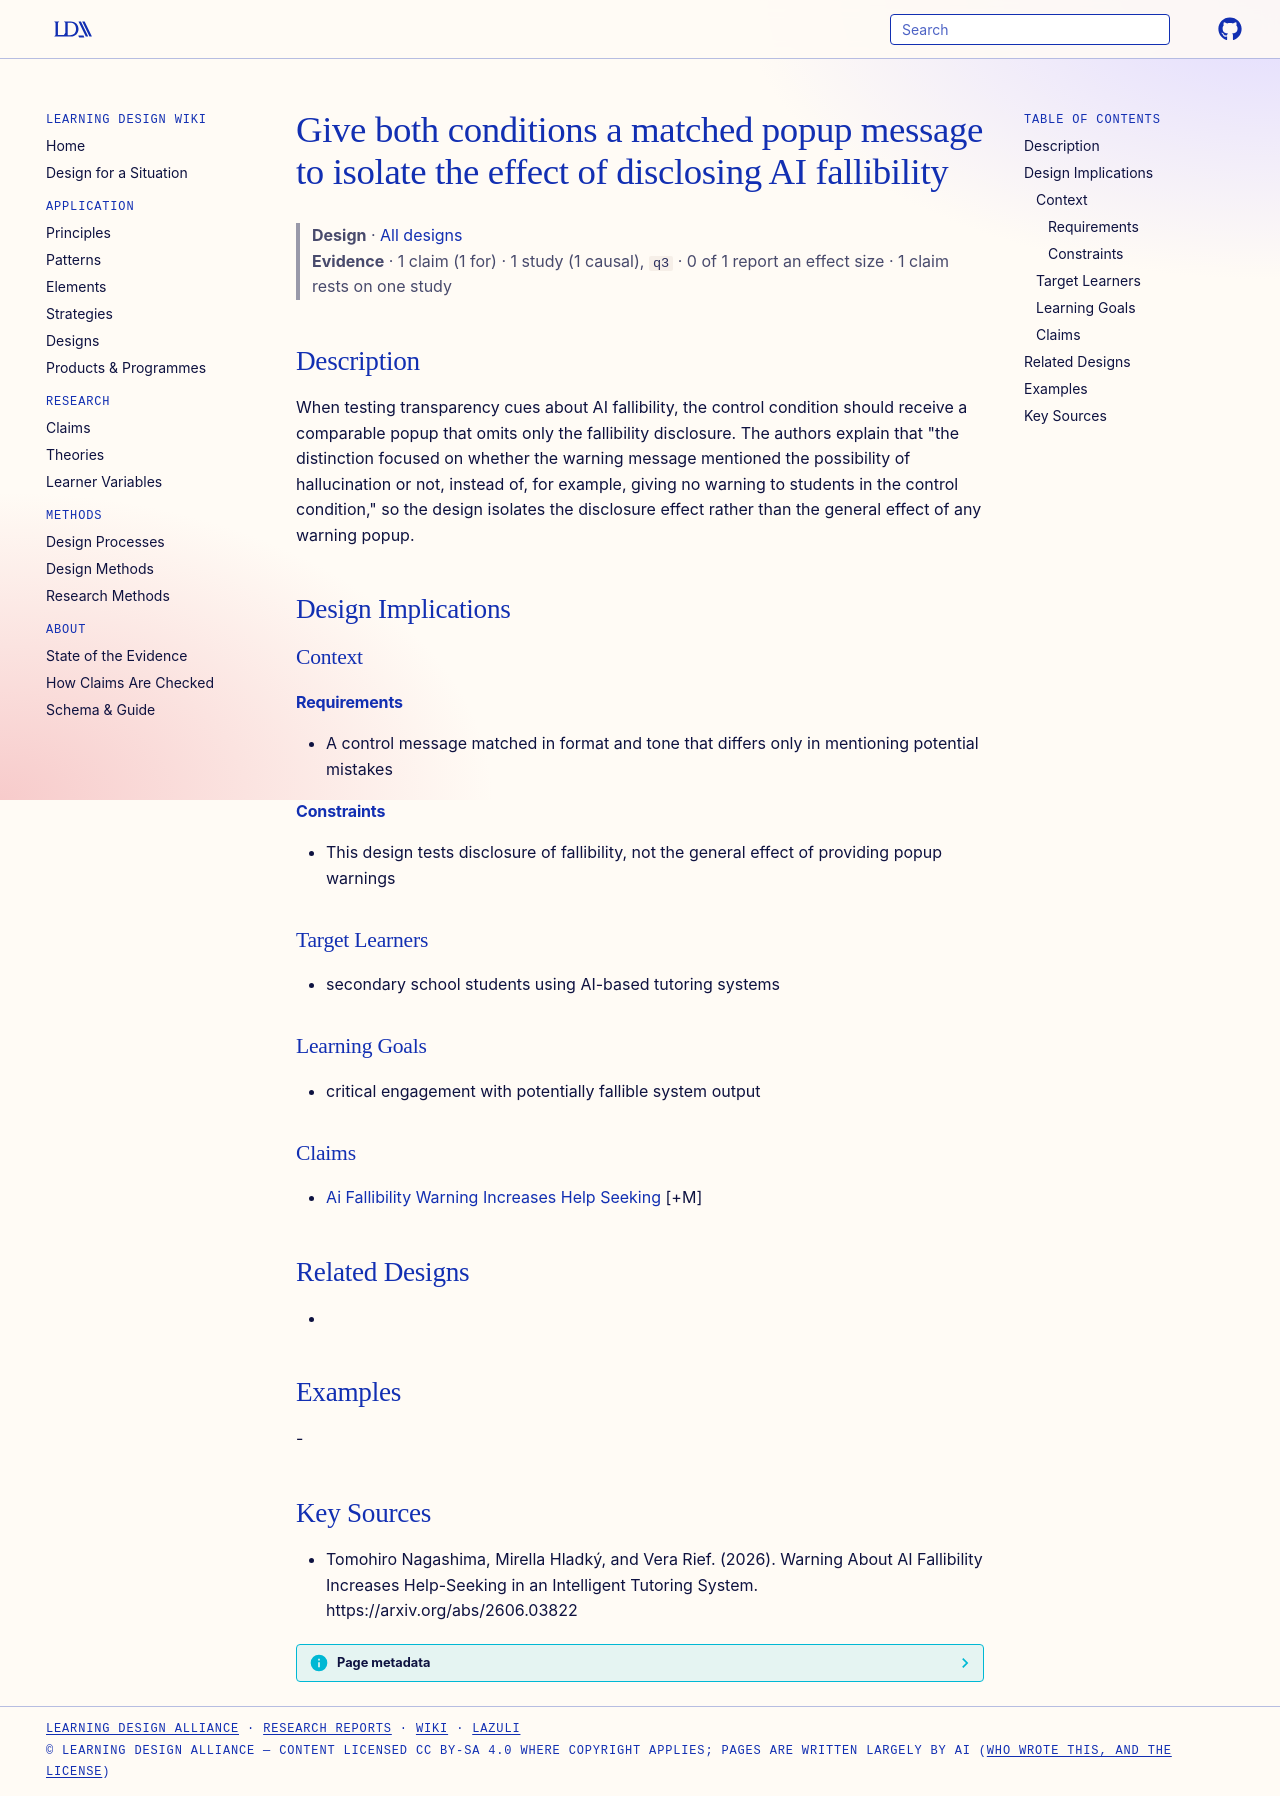

repository: Learning-Design-Alliance/learning-wiki · page: designs/matched-popup-message-isolate-fallibility-disclosure/index.html · generator: mkdocs

---
type: design
id: matched-popup-message-isolate-fallibility-disclosure
title: Give both conditions a matched popup message to isolate the effect of disclosing AI fallibility
description: When testing transparency cues about AI fallibility, the control condition should receive a comparable popup that omits only the fallibility disclosure.
status: review
generated:
  by: "process:settle-candidates"
  at: 2026-10-10
sources:
  - id: tomohiro-nagashima-2026
    resource: "https://arxiv.org/abs/2606.03822"
    title: "Tomohiro Nagashima, Mirella Hladký, and Vera Rief. (2026). Warning About AI Fallibility Increases Help-Seeking in an Intelligent Tutoring System. https://arxiv.org/abs/2606.03822"
    author: Tomohiro Nagashima, Mirella Hladký, and Vera Rief
---

# Give both conditions a matched popup message to isolate the effect of disclosing AI fallibility

> **Design** · [All designs](index.md)
> **Evidence** · 1 claim (1 for) · 1 study (1 causal), `q3` · 0 of 1 report an effect size · 1 claim rests on one study

## Description
When testing transparency cues about AI fallibility, the control condition should receive a comparable popup that omits only the fallibility disclosure. The authors explain that "the distinction focused on whether the warning message mentioned the possibility of hallucination or not, instead of, for example, giving no warning to students in the control condition," so the design isolates the disclosure effect rather than the general effect of any warning popup.

## Design Implications

### Context
#### Requirements
- A control message matched in format and tone that differs only in mentioning potential mistakes
#### Constraints
- This design tests disclosure of fallibility, not the general effect of providing popup warnings

### Target Learners
- secondary school students using AI-based tutoring systems

### Learning Goals
- critical engagement with potentially fallible system output

### Claims
- [Ai Fallibility Warning Increases Help Seeking](../claims/ai-fallibility-warning-increases-help-seeking.md) [+M]

## Related Designs
- 

## Examples
-

## Key Sources
- Tomohiro Nagashima, Mirella Hladký, and Vera Rief. (2026). Warning About AI Fallibility Increases Help-Seeking in an Intelligent Tutoring System. https://arxiv.org/abs/2606.03822
